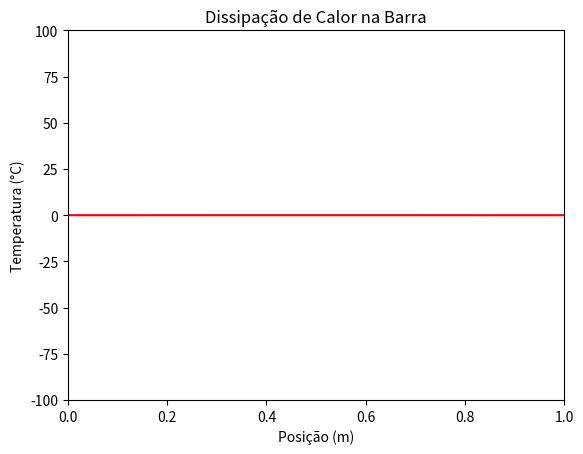

This figure's Python source:
import numpy as np
import matplotlib.pyplot as plt
from matplotlib.animation import FuncAnimation, PillowWriter

# Parâmetros do problema
L = 1.0  # Comprimento da barra (m)
A = 100.0  # Amplitude inicial (°C)
alpha = 0.1  # Difusividade térmica (m^2/s)
timesteps = 20  # Número de passos de tempo (reduzido para gerar GIF mais rápido)
t_max = 10.0  # Tempo máximo (s)

# Malha espacial e temporal
x = np.linspace(0, L, 100)  # Posição na barra (reduzido para gerar GIF mais rápido)
t = np.linspace(0, t_max, timesteps)  # Intervalos de tempo

# Solução analítica
def u(x, t, A, alpha, L):
    return A * np.sin(np.pi * x / L) * np.exp(-alpha * (np.pi / L)**2 * t)

# Configuração da figura
fig, ax = plt.subplots()
line, = ax.plot(x, u(x, 0, A, alpha, L), color='r')  # Perfil inicial
ax.set_xlim(0, L)
ax.set_ylim(-A, A)
ax.set_xlabel("Posição (m)")
ax.set_ylabel("Temperatura (°C)")
ax.set_title("Dissipação de Calor na Barra")

# Função de atualização para animação
def update(frame):
    t_current = t[frame]  # Tempo atual
    y_data = u(x, t_current, A, alpha, L)  # Calcula o perfil em função do tempo
    line.set_ydata(y_data)  # Atualiza os dados da linha
    return line,

# Criação da animação
ani = FuncAnimation(fig, update, frames=timesteps, interval=50, blit=True)

# Salva a animação como GIF
writergif = PillowWriter(fps=30)
ani.save("dissipacao_calor.gif", writer=writergif)

# Fecha a figura (importante para evitar problemas em alguns ambientes)
plt.close(fig)
